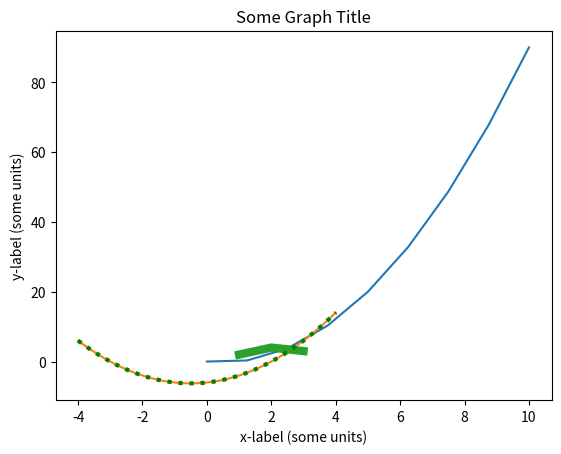
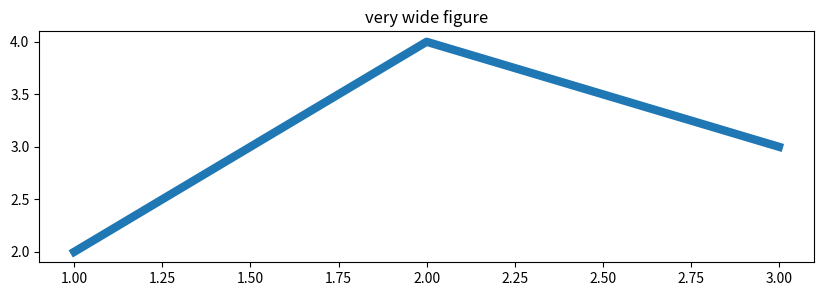
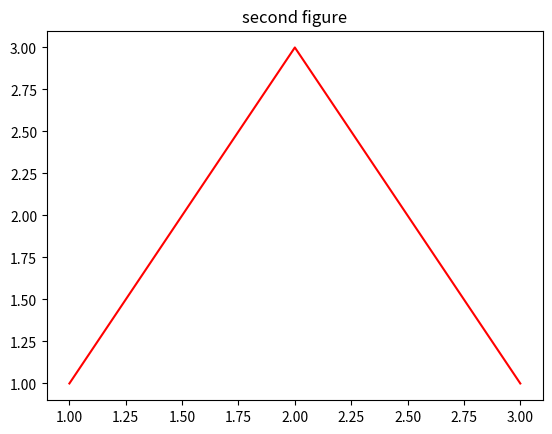

The script that saved these images, in order: (Note: this script raises an exception after producing the figures.)
print("Hi")

# This is a comment because the line starts with a hash symbol
# This line is also a comment
# If you press Shift+Enter on this cell, nothing will happen
# because it's all comments and no code

6 * 2

a = 6
b = 2
a * b

variable_integer = 5 # This variable stores the integer 5
variable_float   = 5.0 # This variable stores a floating number 5.0
variable_string  = 'some text here' # This variable stores a string

print(a)
print(b)
print(a * b)
print(a / b)

print('the value of a is', a)



# Standard math operators work as expected on numbers
a = 2
b = 3
print(a + b)
print(a * b)
print(a ** b)  # a to the power of b (a^b does something completely different!)
print(a / b)   # Careful with dividing integers if you use Python 2

c = a * b
print(c)

m = 3
x = 2
b = 6
y = m * x + b
print(y)



import numpy as np

a = 1
b = 1
c = -6
x = np.array([-2, 0, 2.1])
print(x)

y = a * x**2 + b * x + c
print (y)

x = np.linspace(0,10,21)
print (x)

%matplotlib inline
import matplotlib.pyplot as plt

x = np.linspace(0,10,9)
y = x**2 - x
plt.plot(x, y)

x = np.linspace(-4, 4, 5)
print(x)

a = 1
b = 1
c = -6
x = np.linspace(-4, 4, 100)
y = a * x ** 2 + b * x + c  # Compute y for all x values
plt.plot(x, y)

plt.plot([1, 2, 3], [2, 4, 3], linewidth=6);

a = 1
b = 1
c = -6
x = np.linspace(-4, 4, 100)
y = a * x ** 2 + b * x + c  # Compute y for all x values
plt.plot(x, y, 'g:', linewidth=3)
plt.xlabel('x-label (some units)')
plt.ylabel('y-label (some units)')
plt.title('Some Graph Title')

plt.figure(figsize=(10, 3))
plt.plot([1, 2, 3], [2, 4, 3], linewidth=6)
plt.title('very wide figure')
plt.figure()  # new figure of default size
plt.plot([1, 2, 3], [1, 3, 1], 'r')
plt.title('second figure');



import sympy
sympy.init_printing()

x = sympy.Symbol('x')
x # note, we don't have to do `print(x)` to print the sympy symbol x

polynomial = (2*x + 3)**4
polynomial.expand()

b = sympy.Symbol('b') # I use want another variable `b` to use in my equations

# let's define some random exponential function
function = sympy.exp(2*x + b)
function # this prints the function to the output below

some_other_function = sympy.sin(x*sympy.pi+b) - sympy.cos(3*x*sympy.I - b)
some_other_function

function.diff(x) # first diffrential of `function` wrt `x`

function.diff(x, 2) # second diffrential of `function` wrt `x`

function.integrate(x) # indefinite integral (note that the function does not add a constant of integration)

# what if we wanted to integrade between the points x=1 and x=2?
# well, that's easy too:
function.integrate((x, 1, 2)) # note the parentheses



equation = sympy.Eq(2*x**2, 2)
sympy.solve(equation)

t = sympy.Symbol('t') # first, let's make `t` a variable
x = sympy.Function('x')(t) # this says that the function `x` has variable `t`
x

velocity = sympy.Derivative(x, t) # derivative of function `x` wrt variable `t`
velocity

# we can get the accelaration in two ways:
# (1) we can find the first derivative of the velocity wrt time
accelaration = sympy.Derivative(velocity, t)
accelaration

# (2) we can find the second derivative of the position `x` wrt time
accelaration = sympy.Derivative(x, t, 2)
accelaration

m = sympy.Symbol('m')
k = sympy.Symbol('k')

equation = sympy.Eq(m * accelaration + k*x, 0)
equation

solution = sympy.ode.dsolve(equation, x)
solution

C1 = sympy.Symbol('C_1') # a variable for C1
C2 = sympy.Symbol('C_2') # a variable for C2
w = sympy.Symbol('omega') # a variable for omega
substituted_function = C1 * sympy.exp(-t * sympy.I * w) + C2 * sympy.exp(t * sympy.I * w)
substituted_function

substituted_function.rewrite(sympy.cos).trigsimp() # this is complicated, just ignore it for now



t = np.linspace(0,10,100) # setting the time range
A = 2.0
B = 2.0
m = 1.5
k = 2.0
# let's set omega (or w) based on the values of k and m
w = ( k / m )**(0.5)
# note that I use '**' for 'power'

# now for the position equation:
x = A * np.sin(w * t) + B * np.cos(w * t)

# now let's plot this!
# We want the position (or x) on the y-axis --- this seems confusing, I know
# We want time (or t) on the x-axis

plt.plot(t, x, 'b-', linewidth=2)
plt.xlabel('time')
plt.ylabel('position')
plt.title('Position vs Time for a Harmonic Oscillator')

# let's first plot my spring
t = np.linspace(0,10,100)
x_myspring = 2.0 * np.sin(np.pi * t) + 2.0 * np.cos(np.pi * t)
plt.plot(t, x_myspring, 'b-', linewidth=2)

# now let's set up your spring
A = 2.0
B = 2.0
m = 1.5
k = 2.0
# let's set omega (or w) based on the values of k and m
w = ( k / m )**(0.5)
# note that I use '**' for 'power'

# now for the position equation:
x = A * np.sin(w * t) + B * np.cos(w * t)

# now let's plot this!
# We want the position (or x) on the y-axis --- this seems confusing, I know
# We want time (or t) on the x-axis

plt.plot(t, x, 'r:', linewidth=2)
plt.xlabel('time')
plt.ylabel('position')
plt.title('Position vs Time for a Harmonic Oscillator')

l = np.linspace(0.5,3,100)
c2 = 1.0
P = c2 / l**4
plt.plot(l, P, linewidth=2, label='Rayleigh-Jeans equation')
plt.legend()
plt.xlabel('Wavelength')
plt.ylabel('Power/Intensity')
plt.title('Power vs intensity')

# plot the Rayleigh-Jeans equation again
plt.plot(l, P, linewidth=2, label='Rayleigh-Jeans equation')

# set up and plot the new exponential
c3 = 4.0
x = (1.0 / l) * (1.0 / (np.exp(c3 / l) - 1))
plt.plot(l, x, 'r-', label='Some random exponential')
plt.legend()
plt.xlabel('Wavelength')
plt.ylabel('Intensity')
plt.title('Power vs intensity')

# plot the Rayleigh-Jeans equation again
plt.plot(l, P, linewidth=2, label='Rayleigh-Jeans equation')

# plot the new cuve x
plt.plot(l, x, 'r-', linewidth=2, label='Some random exponential')

# plot the two curves multiplied by each other
P_new = P * x * 500
plt.plot(l, P_new, 'm-', linewidth=2, label='$P_{new}$ --- Curves multiplied by each other')

plt.legend()
plt.xlabel('Wavelength')
plt.ylabel('Intensity')
plt.title('Power vs intensity')